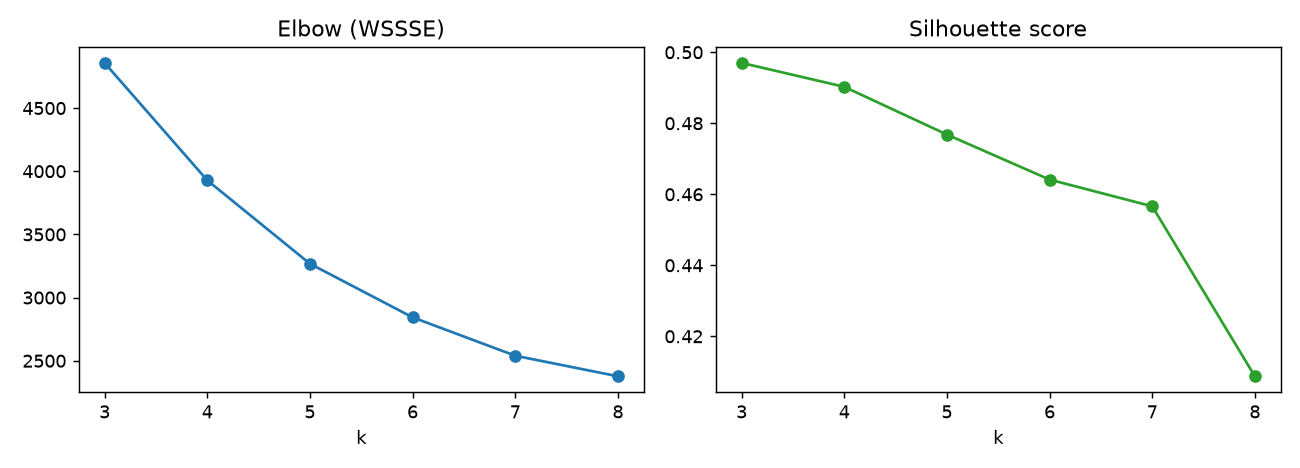

The file beside this chart, header and first rows:
k, wssse, silhouette
3, 4857, 0.497
4, 3928, 0.4903
5, 3268, 0.4768
6, 2844, 0.4641
7, 2540, 0.4566
8, 2377, 0.4087
